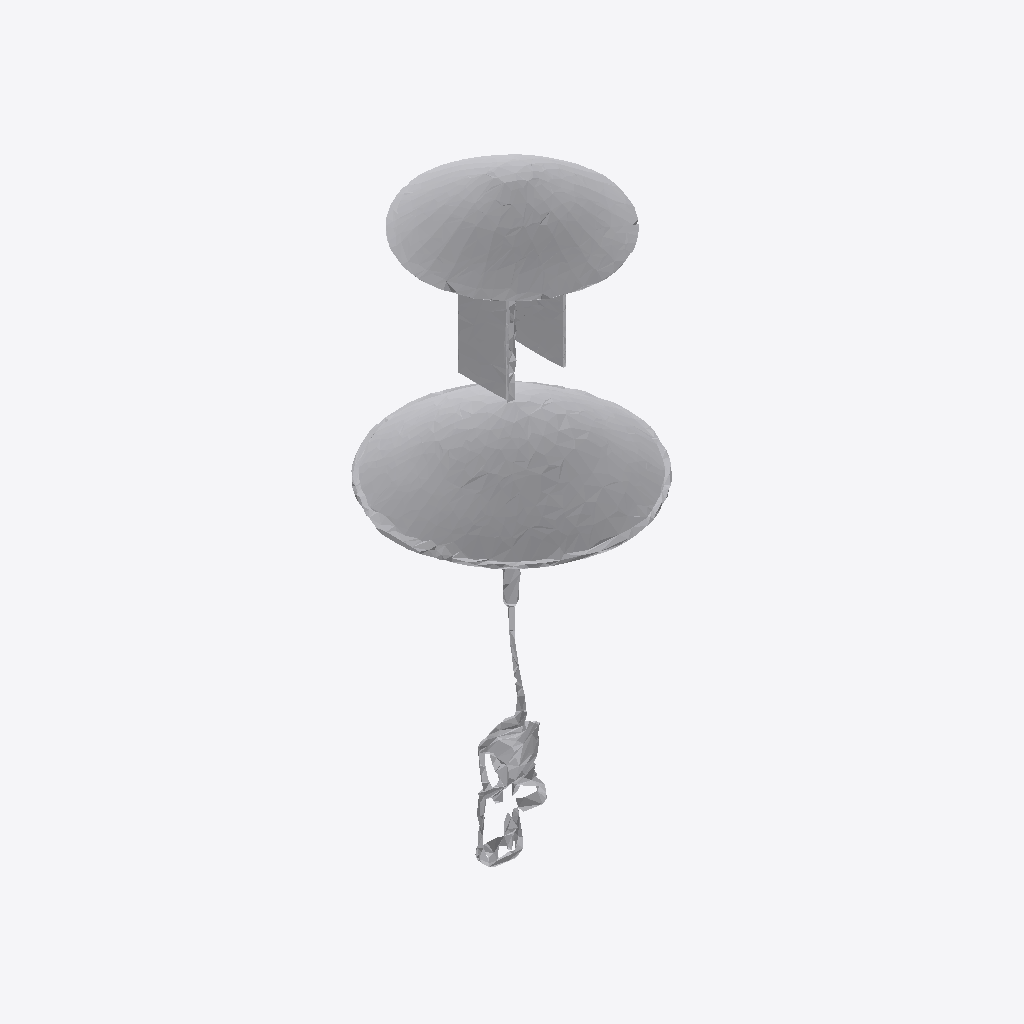
Isometric view of an IFC building model (IFC-SPF (STEP), schema IFC4, length unit metre), seen from the south-west, elements coloured by IFC class: 1 other element (light grey).
Extent 0.380 m × 0.381 m × 0.996 m (x, y, z). Storeys (1): Ground Floor at 0.00 m. Elements (1): 1 IfcFurniture.

HEADER;
FILE_DESCRIPTION(('ViewDefinition [CoordinationView]'),'2;1');
FILE_NAME('','2026-07-12T15:57:41',(''),(''),'IfcOpenShell 0.8.0','IfcOpenShell 0.8.0','');
FILE_SCHEMA(('IFC4'));
ENDSEC;
DATA;
#17=IFCPROJECT('2UStHr5wr2O8TTKX0qwi3R',#5,'Office Project',$,$,$,$,(#15),#10);
#20=IFCSITE('1jhG_DsQP6PBaLTR3RlM_P',#5,'Site',$,$,#19,$,$,.ELEMENT.,$,$,$,$,$);
#22=IFCBUILDING('0omI_XYz9BTwLeyJhMbJxl',#5,'Building',$,$,#21,$,$,.ELEMENT.,$,$,$);
#24=IFCBUILDINGSTOREY('01A4i5SWz2YeOg07H5v48W',#5,'Ground Floor',$,$,#23,$,$,.ELEMENT.,0.0);
#35=IFCFURNITURE('0Qcek7iQzCMgtdOCnn_xVt',#5,'lamp',$,$,#34,#31,$,$);
ENDSEC;
